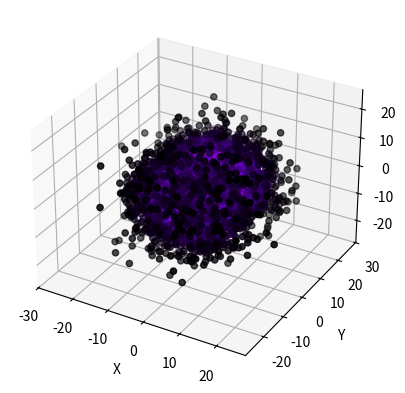

The script that saved this image:
#! atom.py

# System imports
import numpy as np
import matplotlib.pyplot as plt
import math

class Atom:
    def __init__(self, config):
        self.orbital = config['orbital']
        self.n = self.orbital['n']
        self.l = self.orbital['l']
        self.m = self.orbital['m']
        self.N = self.orbital['N']

        self.a0 = 1.0
        self.electron_r = config['electron_r']
        
        self.particles = np.zeros((self.N, 6), dtype=np.float32)

    def sphericalToCartesian(self, r:np.ndarray, theta:np.ndarray, phi:np.ndarray) -> np.ndarray:
        """
        Convert spherical coordinates (r, theta, phi) to Cartesian coordinates (x, y, z).
        r: radial distance
        theta: polar angle (0 to pi)
        phi: azimuthal angle (0 to 2pi)
        Returns an (N, 3) numpy array of Cartesian coordinates.
        """
        return np.stack((
            r * np.sin(theta) * np.cos(phi),
            r * np.cos(theta),
            r * np.sin(theta) * np.sin(phi)),
            axis=-1).astype(np.float32)
            # The axis flip give shape [N, 3] instead of [3, N]

    def sampleR(self) -> np.ndarray:
        # Does not take arrays of n, l, or a0 since math.factorial does not support that.
        # scipy.special.factorial handles arrays, but is slower for large n-l values
        n = self.n
        l = self.l
        a0 = self.a0

        # Setup Variables
        N = 4096
        rMax = 10.0 * n**2 * a0
        r = np.linspace(0, rMax, N, dtype=np.float32)
        rho = 2.0 * r / (n * a0)

        # Associated Laguerre L_{n-l-1}^{2l+1}(rho)
        k = n - l - 1
        alpha = 2 * l + 1
        L = np.ones(N, dtype=np.float32)
        Lm1 = 1.0 + alpha - rho
        if k == 1: L = Lm1
        elif k > 1:
            Lm2 = np.ones(N, dtype=np.float32)
            for i in range(2, k + 1):
                L = ((2 * i - 1 + alpha - rho) * Lm1 - (i - 1 + alpha) * Lm2) / i
                Lm2, Lm1 = Lm1, L
        
        # norm is a scalar based on orbitals and may be calculated for multiple functions at once and saved as self.norm
        # norm = (2/(n*a0))**3 * math.factorial(n-l-1) / (2*n*math.factorial(n+l))
        # L and R are arrays of shape (N,), and numpy handles the operations correctly.
        R = np.sqrt(self.norm) * np.exp(-rho / 2.0) * rho**l * L

        pdf = R**2 * r**2
        cdf = np.cumsum(pdf)
        cdf /= cdf[-1]

        # u = random number in [0, 1] for each particle, shape (N,)
        rng = np.random.default_rng()
        u = rng.random(size=self.N, dtype=np.float32)
        idx = np.searchsorted(cdf, u)
        return idx * (rMax / (N - 1))
        # Option: return np.interp(rng.random(N), cdf, r)

    def sampleTheta(self) -> np.ndarray:
        l = self.l
        m = self.m

        N = 2048
        dtheta = np.pi / (N - 1)
        theta = np.linspace(0, np.pi, N, dtype=np.float32)
        x = np.cos(theta)
        
        Pmm = np.ones(N, dtype=np.float32)
        if m > 0:
            somx2 = np.sqrt((1-x)*(1+x))
            fact = 1
            for _ in range(1, m + 1):
                Pmm *= -fact * somx2
                fact += 2

        if l == m:
            Plm = Pmm
        else:
            Pm1m = x * (2 * m + 1) * Pmm
            if l != m + 1:
                for ll in range(m + 2, l + 1):
                    Pll = ((2 * ll - 1) * x * Pm1m - (ll + m - 1) * Pmm) / (ll - m)
                    Pmm, Pm1m = Pm1m, Pll
            Plm = Pm1m

        pdf = np.sin(theta) * Plm**2
        cdf = np.cumsum(pdf)
        cdf /= cdf[-1]

        rng = np.random.default_rng()
        u = rng.random(size=self.N, dtype=np.float32)
        idx = np.searchsorted(cdf, u)
        return idx * dtheta
        # Option B (smoother interpolation for 3D): return np.interp(rng.random(self.N), cdf, theta)
    
    def samplePhi(self) -> np.ndarray:
        rng = np.random.default_rng()
        return 2 * math.pi * rng.random(size=self.N, dtype=np.float32)
    
    def calculateProbabilityFlow(self):
        r = np.linalg.norm(self.pos, axis=1, keepdims=True)
        mask = (r > 1e-6).flatten()

    def heatmap_fire(self, values) -> np.ndarray:
        values = np.clip(values, 0.0, 1.0)

        colors = np.array([
                [0.0, 0.0, 0.0, 0.0, 1],  # 0.0 Black
                [0.2, 0.5, 0.0, 0.99, 1], # 0.2 Dark Purple
                [0.4, 0.8, 0.0, 0.0, 1],  # 0.4 Deep Red
                [0.6, 1.0, 0.5, 0.0, 1],  # 0.6 Orange
                [0.8, 1.0, 1.0, 0.0, 1],  # 0.8 Yellow
                [1.0, 1.0, 1.0, 1.0, 1]]) # 1.0 White
        
        return np.column_stack([np.interp(
            values,
            colors[:, 0],
            colors[:, i]
            ) for i in range(1, 5)])

    def inferno(self, r, theta, phi) -> np.ndarray:
        """ Colorization for particles using array based calculations """
        n = self.n
        l = self.l
        m = self.m
        N = self.N
        a0 = self.a0

        # r, theta, phi are all (N,) arrays. n, l, m are scalars
        rho = 2 * r / (n * a0)
        k = n - l - 1
        alpha = 2 * l + 1

        L = np.ones(N, dtype=np.float32)
        if k == 1:
            L += alpha - rho
        elif k > 1:
            Lm2 = np.ones(N, dtype=np.float32)
            Lm1 = 1 + alpha - rho
            for i in range(2, k + 1):
                L = ((2 * i - 1 + alpha - rho) * Lm1 - (i - 1 + alpha) * Lm2) / i
                Lm2, Lm1 = Lm1, L
        
        # norm is a scalar base on orbitals and may be calculated for multiple functions at once and saved as self.norm
        # norm = (2/(n*a0))**3 * math.factorial(n-l-1) / (2*n*math.factorial(n+l))
        R = math.sqrt(self.norm) * np.exp(-rho/2) * rho**l * L
        radial = R**2

        x = np.cos(theta)

        Pmm = np.ones(N, dtype=np.float32)        
        if m > 0:
            somx2 = np.sqrt((1 - x) * (1 + x))
            for fact in range(1, 2*m, 2):
                Pmm *= -fact * somx2
        
        Plm = Pmm
        if l != m:
            Pm1m = x * (2 * m + 1) * Pmm
            if l == m + 1:
                Plm = Pm1m
            else:
                for ll in range(m + 2, l + 1):
                    Pll = ((2 * ll - 1) * x * Pm1m - (ll + m - 1) * Pmm) / (ll - m)
                    Pmm, Pm1m = Pm1m, Pll
                Plm = Pm1m
        
        angular = Plm**2
        intensity = radial * angular

        # May add config values for scaling
        return self.heatmap_fire(intensity * 1.5 * 5**n)

    def generateParticles(self):
        n = self.n
        l = self.l
        a0 = self.a0

        self.norm = (2/(n*a0))**3 * math.factorial(n-l-1) / (2*n*math.factorial(n+l))
        
        # Calculate all Cartesian coordinates at once using numpy arrays for better performance
        pos = self.sphericalToCartesian(
            self.sampleR(),
            self.sampleTheta(),
            self.samplePhi())

        #@[docs]@revisit
        # pos is of shape (N, 3) where pos[:, 0] is all x positions, pos[:, 1] is all y positions, and pos[:, 2] is all z positions.
        r = np.linalg.norm(pos, axis=1)
        theta = np.arccos(np.clip(pos[:, 1] / r, -1.0, 1.0)) # avoids division by zero and ensures valid input for arccos
        phi = np.arctan2(pos[:, 2], pos[:, 0])
        self.col = self.inferno(r, theta, phi)
        self.pos = pos
        self.particles = np.column_stack((pos, self.col)).astype(np.float32)


if __name__ == "__main__":
    config = {
        "orbital": {"n": 3, "l": 2, "m": 1, "N": 10000},
        "electron_r": 1
    }

    atom = Atom(config)
    atom.generateParticles()

    x, y, z = atom.pos[:, 0], atom.pos[:, 1], atom.pos[:, 2]
    colors = atom.particles[:, 3:6]
    fig = plt.figure()
    ax = fig.add_subplot(111, projection='3d')
    ax.scatter(x, y, z, c=colors, s=20) 
    ax.set_xlabel('X')
    ax.set_ylabel('Y')
    ax.set_zlabel('Z')

    plt.show()
